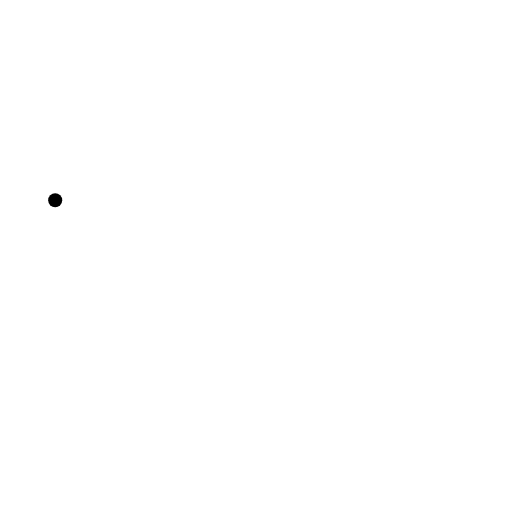
t = 0.00 s
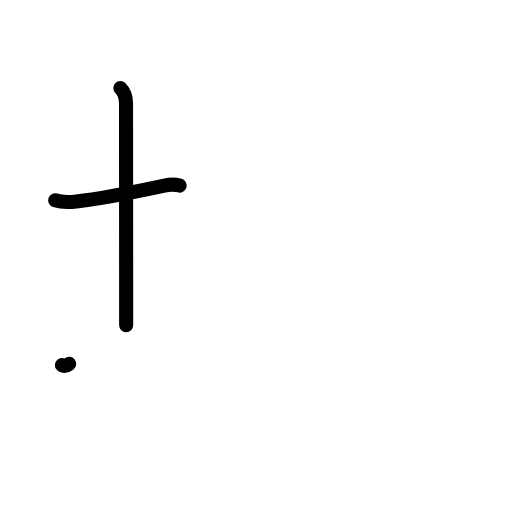
t = 2.20 s
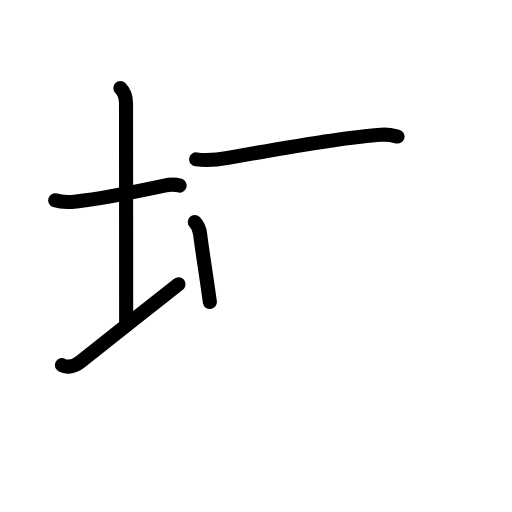
t = 4.40 s
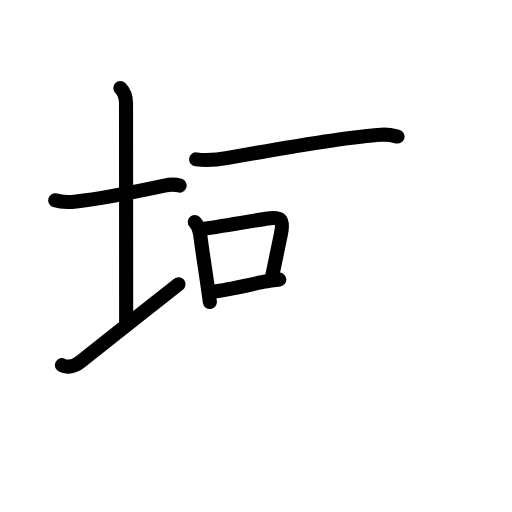
t = 6.60 s
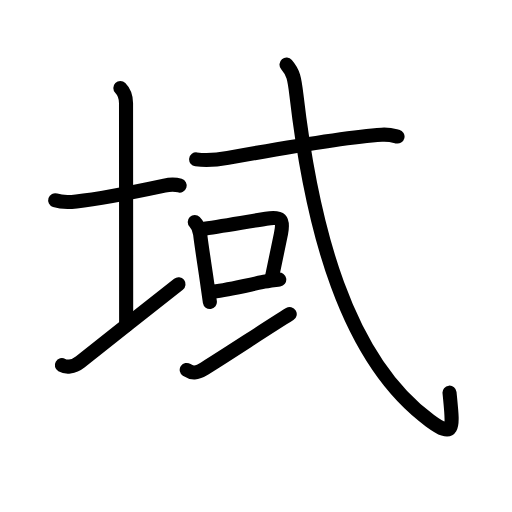
t = 8.80 s
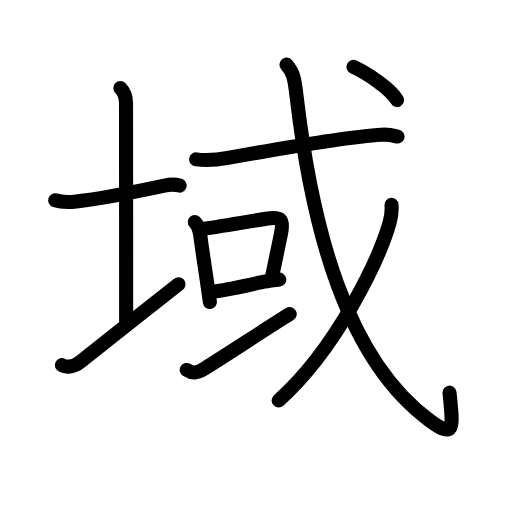
t = 11.00 s

The animated SVG that drew these frames (rendered in a browser with its animation timeline set to each time). Animation: 36 SMIL elements (animate=36); one cycle of 11.00 s.

<?xml version="1.0" encoding="UTF-8"?>
<!--
AniKanjiVG is licensed by CC-BY-SA Paul C. Sommerhoff (https://bitbucket.org/sommerhoff/anikanjivg).
AniKanjiVG uses KanjiVG which is licensed by CC-BY-SA Ulrich Apel (http://kanjivg.tagaini.net).
See also http://creativecommons.org/licenses/by-sa/3.0/
-->
<svg xmlns:kvg='http://kanjivg.tagaini.net' xmlns='http://www.w3.org/2000/svg' width='109' height='109' viewBox='0 0 109 109' style='fill:none;stroke:#000000;stroke-width:3;stroke-linecap:round;stroke-linejoin:round;' id="kvg:kanji_057df"><g id="kvg:057df" kvg:element="域"><g id="kvg:057df-g1" kvg:element="土" kvg:variant="true" kvg:position="left" kvg:radical="general"><path id="kvg:057df-s1" kvg:type="㇐" d="M11.75,42.64c1.5,0.49,3.19,0.39,4.5,0.24c5.2-0.57,13.91-2.35,18.75-3.38c1.23-0.26,2.62-0.18,3.25,0.01"><animate attributeName="d" begin="0.0s" dur="0.3333333333333333s" from="M11.75,42.64C11.75,42.64,11.75,42.64,11.75,42.64" to="M11.75,42.64c1.5,0.49,3.19,0.39,4.5,0.24" />
<animate attributeName="d" begin="0.3333333333333333s" dur="0.3333333333333333s" from="M11.75,42.64c1.5,0.49,3.19,0.39,4.5,0.24c0,0,0,0,0,0,0" to="M11.75,42.64c1.5,0.49,3.19,0.39,4.5,0.24c5.2-0.57,13.91-2.35,18.75-3.38" />
<animate attributeName="d" begin="0.6666666666666666s" dur="0.3333333333333333s" from="M11.75,42.64c1.5,0.49,3.19,0.39,4.5,0.24c5.2-0.57,13.91-2.35,18.75-3.38c0,0,0,0,0,0,0" to="M11.75,42.64c1.5,0.49,3.19,0.39,4.5,0.24c5.2-0.57,13.91-2.35,18.75-3.38c1.23-0.26,2.62-0.18,3.25,0.01" />
</path>
<path id="kvg:057df-s2" kvg:type="㇑a" d="M25.62,18.75c0.81,0.81,1.21,2.23,1.21,3.25c0,7.25,0.03,36.5,0.03,47.25"><animate attributeName="d" begin="1.0s" dur="0.5s" from="M25.62,18.75C25.62,18.75,25.62,18.75,25.62,18.75" to="M25.62,18.75c0.81,0.81,1.21,2.23,1.21,3.25" />
<animate attributeName="d" begin="1.5s" dur="0.5s" from="M25.62,18.75c0.81,0.81,1.21,2.23,1.21,3.25c0,0,0,0,0,0,0" to="M25.62,18.75c0.81,0.81,1.21,2.23,1.21,3.25c0,7.25,0.03,36.5,0.03,47.25" />
<animate attributeName="d" begin="0s" dur="1.0s" from="M-100,-100" to="M-100,-100" />
</path>
<path id="kvg:057df-s3" kvg:type="㇀/㇐" d="M13.17,77.74c0.83,0.48,2.37,0.51,3.89-0.69C22.7,72.61,32.36,64.94,38,60.5"><animate attributeName="d" begin="2.0s" dur="0.5s" from="M13.17,77.74C13.17,77.74,13.17,77.74,13.17,77.74" to="M13.17,77.74c0.83,0.48,2.37,0.51,3.89-0.69" />
<animate attributeName="d" begin="2.5s" dur="0.5s" from="M13.17,77.74c0.83,0.48,2.37,0.51,3.89-0.69c0,0,0,0,0,0,0" to="M13.17,77.74c0.83,0.48,2.37,0.51,3.89-0.69C22.7,72.61,32.36,64.94,38,60.5" />
<animate attributeName="d" begin="0s" dur="2.0s" from="M-100,-100" to="M-100,-100" />
</path>
</g>
<g id="kvg:057df-g2" kvg:element="或" kvg:position="right" kvg:phon="或"><g id="kvg:057df-g3" kvg:element="戈" kvg:part="1"><g id="kvg:057df-g4" kvg:element="弋" kvg:part="1"><path id="kvg:057df-s4" kvg:type="㇐" d="M41.76,33.93c2.49,0.32,4.7,0.06,6.75-0.31c8.67-1.57,24.97-4.46,32.75-4.94c1.6-0.1,2.56,0.19,3.37,0.39"><animate attributeName="d" begin="3.0s" dur="0.3333333333333333s" from="M41.76,33.93C41.76,33.93,41.76,33.93,41.76,33.93" to="M41.76,33.93c2.49,0.32,4.7,0.06,6.75-0.31" />
<animate attributeName="d" begin="3.3333333333333335s" dur="0.3333333333333333s" from="M41.76,33.93c2.49,0.32,4.7,0.06,6.75-0.31c0,0,0,0,0,0,0" to="M41.76,33.93c2.49,0.32,4.7,0.06,6.75-0.31c8.67-1.57,24.97-4.46,32.75-4.94" />
<animate attributeName="d" begin="3.6666666666666665s" dur="0.3333333333333333s" from="M41.76,33.93c2.49,0.32,4.7,0.06,6.75-0.31c8.67-1.57,24.97-4.46,32.75-4.94c0,0,0,0,0,0,0" to="M41.76,33.93c2.49,0.32,4.7,0.06,6.75-0.31c8.67-1.57,24.97-4.46,32.75-4.94c1.6-0.1,2.56,0.19,3.37,0.39" />
<animate attributeName="d" begin="0s" dur="3.0s" from="M-100,-100" to="M-100,-100" />
</path>
</g>
</g>
<g id="kvg:057df-g5" kvg:element="口"><path id="kvg:057df-s5" kvg:type="㇑" d="M41.46,47.28c0.69,0.69,1.04,1.6,1.15,2.6c0.35,2.99,1.1,7.42,1.63,11.34c0.15,1.11,0.3,2.15,0.44,3.08"><animate attributeName="d" begin="4.0s" dur="0.3333333333333333s" from="M41.46,47.28C41.46,47.28,41.46,47.28,41.46,47.28" to="M41.46,47.28c0.69,0.69,1.04,1.6,1.15,2.6" />
<animate attributeName="d" begin="4.333333333333333s" dur="0.3333333333333333s" from="M41.46,47.28c0.69,0.69,1.04,1.6,1.15,2.6c0,0,0,0,0,0,0" to="M41.46,47.28c0.69,0.69,1.04,1.6,1.15,2.6c0.35,2.99,1.1,7.42,1.63,11.34" />
<animate attributeName="d" begin="4.666666666666667s" dur="0.3333333333333333s" from="M41.46,47.28c0.69,0.69,1.04,1.6,1.15,2.6c0.35,2.99,1.1,7.42,1.63,11.34c0,0,0,0,0,0,0" to="M41.46,47.28c0.69,0.69,1.04,1.6,1.15,2.6c0.35,2.99,1.1,7.42,1.63,11.34c0.15,1.11,0.3,2.15,0.44,3.08" />
<animate attributeName="d" begin="0s" dur="4.0s" from="M-100,-100" to="M-100,-100" />
</path>
<path id="kvg:057df-s6" kvg:type="㇕b" d="M43.53,48.7c3.96-0.59,9.03-1.47,13.1-2.14c3.17-0.53,3.83,0.04,3.19,3.2c-0.51,2.5-1.04,4.97-1.95,9.36"><animate attributeName="d" begin="5.0s" dur="0.3333333333333333s" from="M43.53,48.7C43.53,48.7,43.53,48.7,43.53,48.7" to="M43.53,48.7c3.96-0.59,9.03-1.47,13.1-2.14" />
<animate attributeName="d" begin="5.333333333333333s" dur="0.3333333333333333s" from="M43.53,48.7c3.96-0.59,9.03-1.47,13.1-2.14c0,0,0,0,0,0,0" to="M43.53,48.7c3.96-0.59,9.03-1.47,13.1-2.14c3.17-0.53,3.83,0.04,3.19,3.2" />
<animate attributeName="d" begin="5.666666666666667s" dur="0.3333333333333333s" from="M43.53,48.7c3.96-0.59,9.03-1.47,13.1-2.14c3.17-0.53,3.83,0.04,3.19,3.2c0,0,0,0,0,0,0" to="M43.53,48.7c3.96-0.59,9.03-1.47,13.1-2.14c3.17-0.53,3.83,0.04,3.19,3.2c-0.51,2.5-1.04,4.97-1.95,9.36" />
<animate attributeName="d" begin="0s" dur="5.0s" from="M-100,-100" to="M-100,-100" />
</path>
<path id="kvg:057df-s7" kvg:type="㇐b" d="M45.46,62.07c2.71-0.33,6.51-1.2,10.31-1.99c1.07-0.22,2.63-0.41,3.68-0.56"><animate attributeName="d" begin="6.0s" dur="0.5s" from="M45.46,62.07C45.46,62.07,45.46,62.07,45.46,62.07" to="M45.46,62.07c2.71-0.33,6.51-1.2,10.31-1.99" />
<animate attributeName="d" begin="6.5s" dur="0.5s" from="M45.46,62.07c2.71-0.33,6.51-1.2,10.31-1.99c0,0,0,0,0,0,0" to="M45.46,62.07c2.71-0.33,6.51-1.2,10.31-1.99c1.07-0.22,2.63-0.41,3.68-0.56" />
<animate attributeName="d" begin="0s" dur="6.0s" from="M-100,-100" to="M-100,-100" />
</path>
</g>
<g id="kvg:057df-g6" kvg:element="一"><path id="kvg:057df-s8" kvg:type="㇀/㇐" d="M39.75,78.76c1.12,0.74,2.04,0.78,3.82-0.32c4.96-3.06,13.15-8.51,18.11-11.57"><animate attributeName="d" begin="7.0s" dur="0.5s" from="M39.75,78.76C39.75,78.76,39.75,78.76,39.75,78.76" to="M39.75,78.76c1.12,0.74,2.04,0.78,3.82-0.32" />
<animate attributeName="d" begin="7.5s" dur="0.5s" from="M39.75,78.76c1.12,0.74,2.04,0.78,3.82-0.32c0,0,0,0,0,0,0" to="M39.75,78.76c1.12,0.74,2.04,0.78,3.82-0.32c4.96-3.06,13.15-8.51,18.11-11.57" />
<animate attributeName="d" begin="0s" dur="7.0s" from="M-100,-100" to="M-100,-100" />
</path>
</g>
<g id="kvg:057df-g7" kvg:element="戈" kvg:part="2"><g id="kvg:057df-g8" kvg:element="弋" kvg:part="2"><path id="kvg:057df-s9" kvg:type="㇂" d="M61,13.75c1.45,1.68,1.69,2.9,2.11,6.51c3.27,28.11,10.52,56.24,28.42,69.3c5.44,3.97,4.89,1.47,4.17-5.97"><animate attributeName="d" begin="8.0s" dur="0.3333333333333333s" from="M61,13.75C61,13.75,61,13.75,61,13.75" to="M61,13.75c1.45,1.68,1.69,2.9,2.11,6.51" />
<animate attributeName="d" begin="8.333333333333334s" dur="0.3333333333333333s" from="M61,13.75c1.45,1.68,1.69,2.9,2.11,6.51c0,0,0,0,0,0,0" to="M61,13.75c1.45,1.68,1.69,2.9,2.11,6.51c3.27,28.11,10.52,56.24,28.42,69.3" />
<animate attributeName="d" begin="8.666666666666666s" dur="0.3333333333333333s" from="M61,13.75c1.45,1.68,1.69,2.9,2.11,6.51c3.27,28.11,10.52,56.24,28.42,69.3c0,0,0,0,0,0,0" to="M61,13.75c1.45,1.68,1.69,2.9,2.11,6.51c3.27,28.11,10.52,56.24,28.42,69.3c5.44,3.97,4.89,1.47,4.17-5.97" />
<animate attributeName="d" begin="0s" dur="8.0s" from="M-100,-100" to="M-100,-100" />
</path>
</g>
<g id="kvg:057df-g9" kvg:element="丿"><path id="kvg:057df-s10" kvg:type="㇒" d="M83.35,43.62c0.07,0.98,0.01,2.32-0.38,3.7c-2.22,7.8-11.19,26.75-23.65,37.92"><animate attributeName="d" begin="9.0s" dur="0.5s" from="M83.35,43.62C83.35,43.62,83.35,43.62,83.35,43.62" to="M83.35,43.62c0.07,0.98,0.01,2.32-0.38,3.7" />
<animate attributeName="d" begin="9.5s" dur="0.5s" from="M83.35,43.62c0.07,0.98,0.01,2.32-0.38,3.7c0,0,0,0,0,0,0" to="M83.35,43.62c0.07,0.98,0.01,2.32-0.38,3.7c-2.22,7.8-11.19,26.75-23.65,37.92" />
<animate attributeName="d" begin="0s" dur="9.0s" from="M-100,-100" to="M-100,-100" />
</path>
</g>
<g id="kvg:057df-g10" kvg:element="弋" kvg:part="3"><g id="kvg:057df-g11" kvg:element="丶"><path id="kvg:057df-s11" kvg:type="㇔" d="M75.25,14.25c3.03,1.41,7.87,4.63,9.28,7.05"><animate attributeName="d" begin="10.0s" dur="1.0s" from="M75.25,14.25C75.25,14.25,75.25,14.25,75.25,14.25" to="M75.25,14.25c3.03,1.41,7.87,4.63,9.28,7.05" />
<animate attributeName="d" begin="0s" dur="10.0s" from="M-100,-100" to="M-100,-100" />
</path>
</g>
</g>
</g>
</g>
</g>
</svg>
